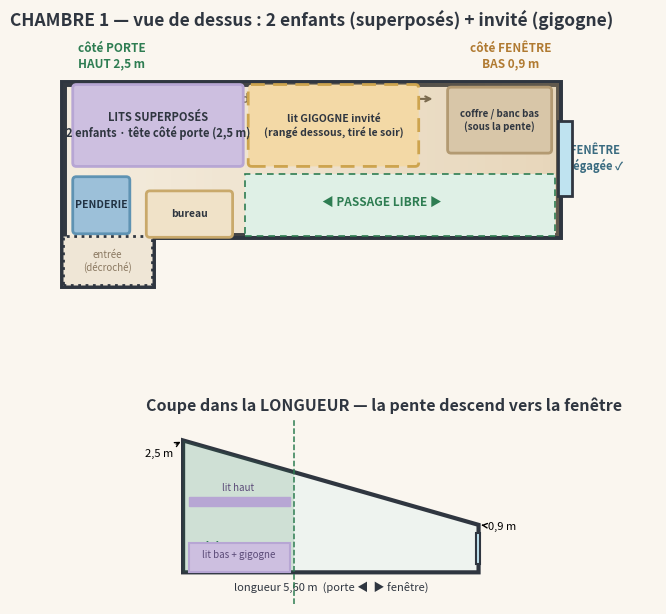

Reproduce this figure in Python. (Note: this script raises an exception after producing the figure.)
#!/usr/bin/env python3
"""Chambre 1 - plan corrige v2. Pente DANS LA LONGUEUR:
porte (gauche) = HAUT 2.5m, fenetre (droite) = BAS 0.9m.
2 enfants en lits superposes (tete cote porte) + lit gigogne invite.
Fenetre NON bloquee. Passage le long d'un mur."""
import matplotlib
matplotlib.use("Agg")
import matplotlib.pyplot as plt
from matplotlib.patches import Polygon, Rectangle, FancyBboxPatch
import numpy as np

C={"floor":"#f6efe2","wall":"#2f3640","win":"#bfe3f0","bunk":"#cdbfe0",
   "bunkf":"#b7a6d4","gig":"#f3d9a6","ward":"#9cc0d9","desk":"#f0e2c8",
   "ok":"#2e7d52","ink":"#2f3640","bench":"#d8c6a8"}
W,L=1.73,5.6
hi,lo=2.5,0.9
def h(x): return hi-(hi-lo)*x/L

fig=plt.figure(figsize=(13.5,7.4)); fig.patch.set_facecolor("#faf6ef")
gs=fig.add_gridspec(2,1,height_ratios=[1.55,1],hspace=0.42)

# ---------- TOP VIEW ----------
ax=fig.add_subplot(gs[0]); ax.set_facecolor("#faf6ef")
outline=[(0,0),(0,W),(L,W),(L,0),(1.0,0),(1.0,-0.55),(0,-0.55)]
ax.add_patch(Polygon(outline,closed=True,facecolor=C["floor"],
            edgecolor=C["wall"],lw=5,zorder=2))
# degrade plafond haut(gauche)->bas(droite)
for i in range(60):
    x0=L*i/60
    al=0.05+0.5*(x0/L)
    ax.add_patch(Rectangle((x0,0),L/60,W,facecolor="#caa46a",
                 alpha=al*0.6,edgecolor="none",zorder=2.3))
ax.text(0.55,W+0.18,"côté PORTE\nHAUT 2,5 m",ha="center",fontsize=8.5,
        color=C["ok"],fontweight="bold")
ax.text(L-0.55,W+0.18,"côté FENÊTRE\nBAS 0,9 m",ha="center",fontsize=8.5,
        color="#b07a31",fontweight="bold")
ax.annotate("le plafond descend  ▶",xy=(L-1.4,W-0.18),xytext=(1.4,W-0.18),
            fontsize=9,color="#7a6a4f",fontweight="bold",
            arrowprops=dict(arrowstyle="->",color="#7a6a4f",lw=1.5),va="center")

def bloc(x,y,w,h_,fc,ec,label,fs=8,tc="#2f3640",lw=2,z=5,ls="solid"):
    ax.add_patch(FancyBboxPatch((x,y),w,h_,boxstyle="round,pad=0.012,rounding_size=0.04",
                 facecolor=fc,edgecolor=ec,lw=lw,zorder=z,linestyle=ls))
    ax.text(x+w/2,y+h_/2,label,ha="center",va="center",fontsize=fs,
            color=tc,fontweight="bold",zorder=z+1)

# superposes tete cote porte (mur haut du plan)
bloc(0.12,0.80,1.90,0.90,C["bunk"],C["bunkf"],
     "LITS SUPERPOSÉS\n2 enfants · tête côté porte (2,5 m)",fs=8,z=6)
# gigogne deploye (tire au sol, milieu) - dashed
bloc(2.10,0.80,1.90,0.90,C["gig"],"#cda44e",
     "lit GIGOGNE invité\n(rangé dessous, tiré le soir)",fs=7.5,z=4,ls=(0,(5,3)))
# penderie coin porte haut (bas du plan)
bloc(0.12,0.04,0.62,0.62,C["ward"],"#5f93b3","PENDERIE",fs=7.5,tc="#234",z=6)
# bureau zone debout
bloc(0.95,0.0,0.95,0.50,C["desk"],"#c9a96b","bureau",fs=7.5,z=5)
# coffre bas sous fenetre (NE BLOQUE PAS)
bloc(4.35,0.95,1.15,0.72,C["bench"],"#b39a72","coffre / banc bas\n(sous la pente)",fs=7,z=5)
# passage
ax.add_patch(Rectangle((2.05,0.0),L-2.05-0.05,0.70,facecolor="#dff0e6",
             edgecolor=C["ok"],lw=1.2,ls=(0,(4,3)),zorder=3))
ax.text(3.6,0.34,"◀ PASSAGE LIBRE ▶",ha="center",fontsize=8.5,
        color=C["ok"],fontweight="bold",zorder=7)
# fenetre NON bloquee
ax.add_patch(Rectangle((L-0.02,0.45),0.16,0.85,facecolor=C["win"],
             edgecolor=C["wall"],lw=2,zorder=7))
ax.text(L+0.40,0.88,"FENÊTRE\ndégagée ✓",ha="center",va="center",
        fontsize=8,color="#3a6b80",fontweight="bold")
# entree decroche
ax.add_patch(Rectangle((0,-0.55),1.0,0.55,facecolor="#efe6d6",
             edgecolor=C["wall"],lw=2,ls=":",zorder=3))
ax.text(0.5,-0.28,"entrée\n(décroché)",ha="center",va="center",fontsize=7,
        color="#8a7860",zorder=4)
ax.set_xlim(-0.6,L+1.1); ax.set_ylim(-0.95,W+0.55)
ax.set_aspect("equal"); ax.axis("off")
ax.set_title("CHAMBRE 1 — vue de dessus : 2 enfants (superposés) + invité (gigogne)",
             fontsize=12.5,fontweight="bold",color=C["ink"],loc="left")

# ---------- LONGITUDINAL SECTION ----------
ax2=fig.add_subplot(gs[1]); ax2.set_facecolor("#faf6ef")
prof=[(0,0),(L,0),(L,lo),(0,hi)]
ax2.add_patch(Polygon(prof,closed=True,facecolor="#eef3ef",
              edgecolor=C["wall"],lw=3,zorder=2))
# zone debout h>=1.9 -> x<=2.1
xs=L*(hi-1.9)/(hi-lo)
ax2.add_patch(Polygon([(0,0),(xs,0),(xs,1.9),(0,hi)],closed=True,
              facecolor=C["ok"],alpha=0.16,zorder=3))
ax2.axvline(xs,color=C["ok"],ls="--",lw=1.1,zorder=4)
ax2.text(0.9,0.4,"debout OK",ha="center",fontsize=8,color=C["ok"],fontweight="bold")
# superpose schema cote porte
ax2.add_patch(Rectangle((0.12,0),1.9,0.55,facecolor=C["bunk"],edgecolor=C["bunkf"],lw=1.5,zorder=5))
ax2.add_patch(Rectangle((0.12,1.25),1.9,0.18,facecolor=C["bunkf"],edgecolor=C["bunkf"],lw=1,zorder=5))
ax2.text(1.05,1.55,"lit haut",ha="center",fontsize=7,color="#5b4b78",zorder=6)
ax2.text(1.05,0.27,"lit bas + gigogne",ha="center",fontsize=7,color="#5b4b78",zorder=6)
# window
ax2.add_patch(Rectangle((L-0.05,0.15),0.08,0.6,facecolor=C["win"],edgecolor=C["wall"],lw=1.5,zorder=6))
ax2.annotate("2,5 m",xy=(0,hi),xytext=(-0.45,hi-0.3),fontsize=8,
             arrowprops=dict(arrowstyle="->",lw=1),ha="center")
ax2.annotate("0,9 m",xy=(L,lo),xytext=(L+0.45,lo-0.1),fontsize=8,
             arrowprops=dict(arrowstyle="->",lw=1),ha="center")
ax2.text(L/2,-0.35,"longueur 5,60 m  (porte ◀  ▶ fenêtre)",ha="center",fontsize=8,color=C["ink"])
ax2.set_xlim(-0.7,L+0.8); ax2.set_ylim(-0.6,2.9)
ax2.set_aspect("equal"); ax2.axis("off")
ax2.set_title("Coupe dans la LONGUEUR — la pente descend vers la fenêtre",
              fontsize=11.5,fontweight="bold",color=C["ink"],loc="left")

plt.savefig("/home/user/ella-caisse/chambre_design/plan_corrige_v2.png",
            dpi=145,facecolor="#faf6ef",bbox_inches="tight")
print("OK plan_corrige_v2.png")
